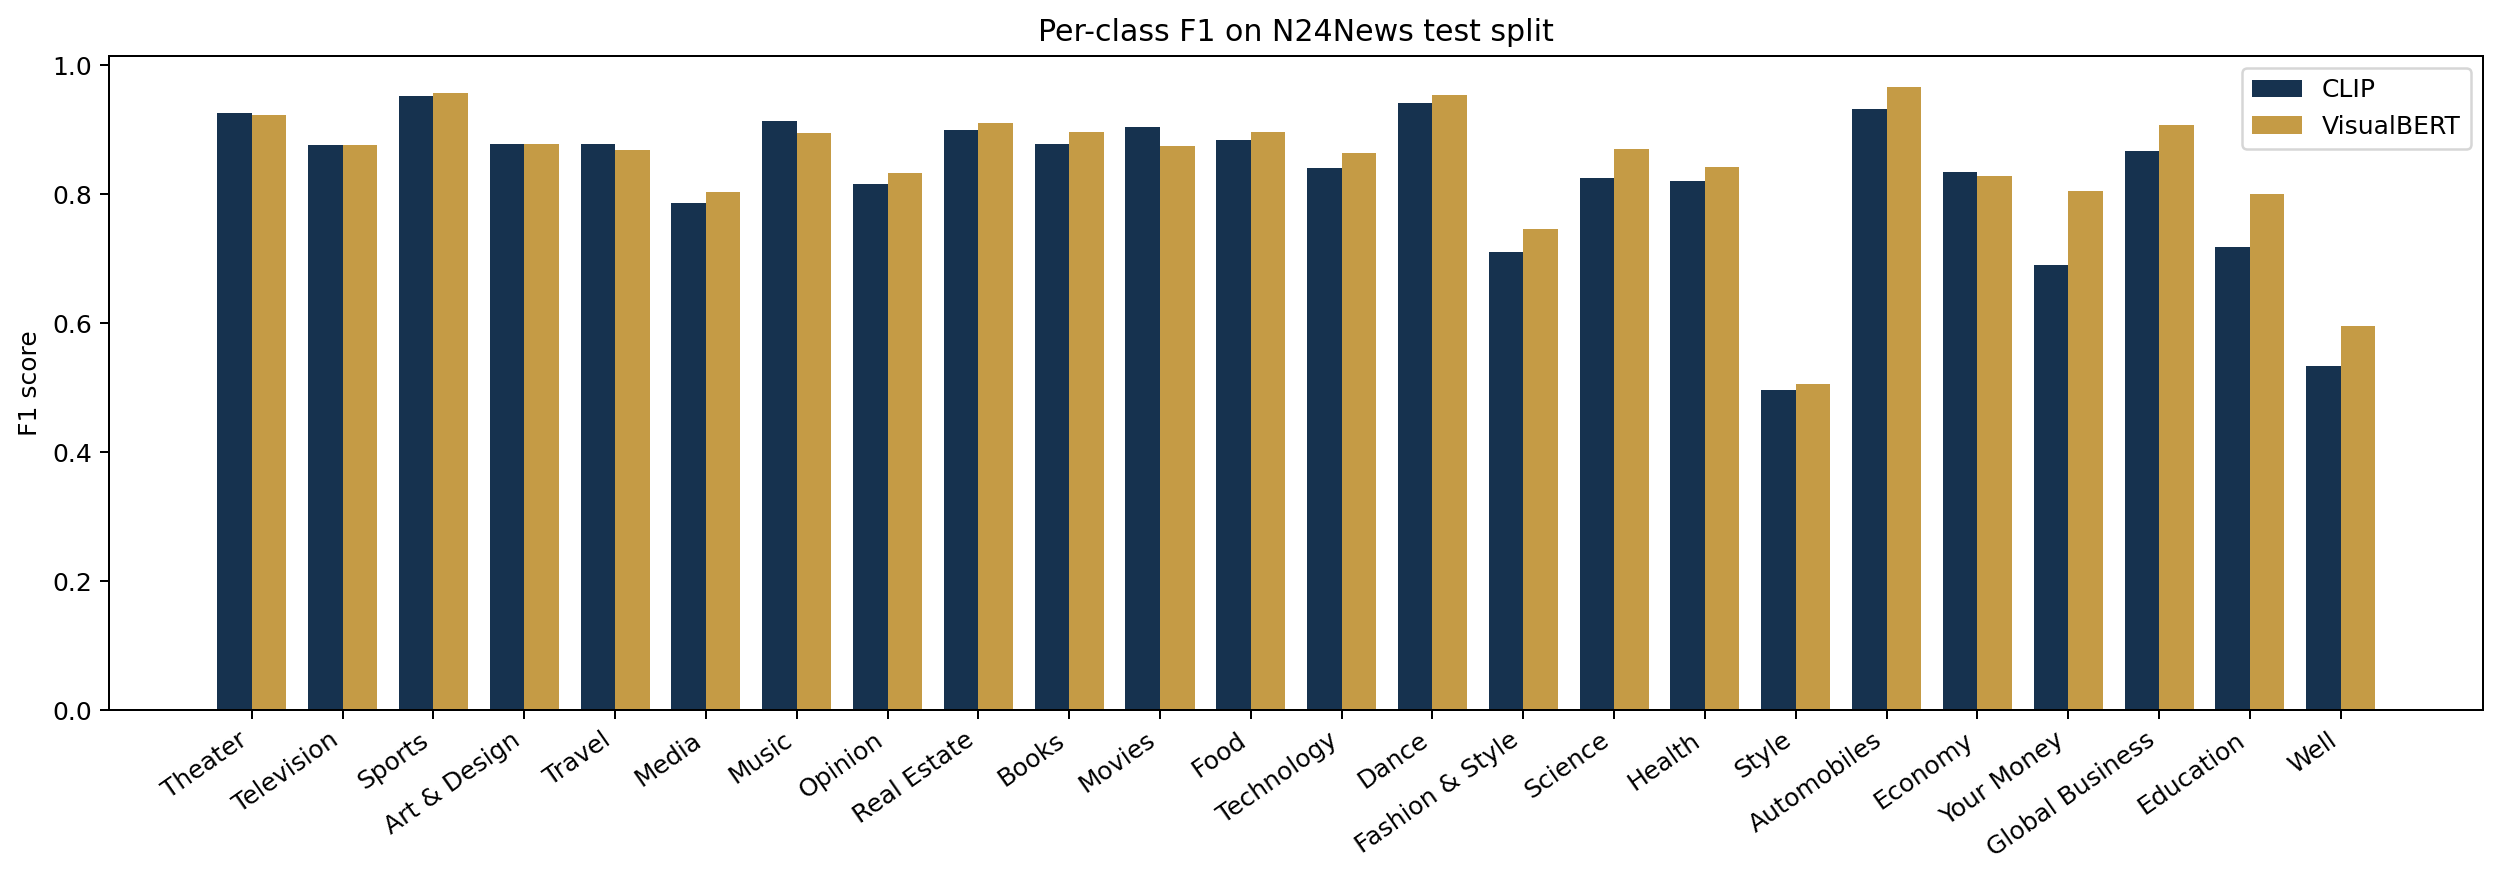

The file beside this chart, header and first rows:
category, f1_clip, support, f1_visualbert
Theater, 0.9265, 311, 0.9231
Television, 0.8759, 281, 0.8768
Sports, 0.9522, 280, 0.9568
Art & Design, 0.8779, 313, 0.8784
Travel, 0.8771, 287, 0.8686
Media, 0.7866, 326, 0.803
Music, 0.9139, 286, 0.8953
Opinion, 0.8164, 284, 0.8324
Real Estate, 0.8988, 299, 0.9106
Books, 0.8775, 305, 0.8967
Movies, 0.905, 292, 0.8744
Food, 0.8834, 290, 0.8969
Technology, 0.841, 325, 0.8633
Dance, 0.9408, 318, 0.9532
Fashion & Style, 0.7109, 307, 0.7458
Science, 0.8249, 306, 0.8694
Health, 0.8199, 307, 0.8429
Style, 0.4964, 263, 0.5057
Automobiles, 0.9322, 173, 0.9665
Economy, 0.8343, 183, 0.828
Your Money, 0.69, 134, 0.8047
Global Business, 0.8673, 100, 0.9072
Education, 0.7188, 74, 0.8
Well, 0.5333, 80, 0.5957
